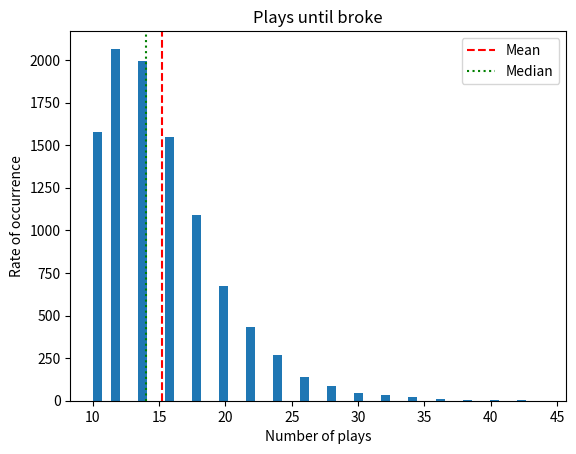

The script that saved this image:
import numpy as np
import matplotlib.pyplot as plt


def slot_machine(coins, p_win):
    # Initialize an empty list to store the number of plays until broke
    plays_until_broke = []

    # Run the simulation for a large number of iterations
    for i in range(10000):
        # Start with 10 coins
        current_coins = coins
        plays = 0
        # Play until broke
        while current_coins > 0:
            # Increase the number of plays
            plays += 1
            # Check if we win or lose
            if np.random.rand() < p_win:
                current_coins += 1
            else:
                current_coins -= 1
        # Add the number of plays to the list
        plays_until_broke.append(plays)

    # Calculate the mean and median number of plays
    mean_plays = np.mean(plays_until_broke)
    median_plays = np.median(plays_until_broke)

    return plays_until_broke, mean_plays, median_plays

def plot(play_until_broke, mean_plays, median_plays):
    # Plot a histogram of the number of plays
    plt.hist(plays_until_broke, bins=50)
    plt.title('Plays until broke')
    plt.xlabel('Number of plays')
    plt.ylabel('Rate of occurrence')
    plt.axvline(x=mean_plays, color='r', linestyle='dashed', label='Mean')
    plt.axvline(x=median_plays, color='g', linestyle='dotted', label='Median')
    plt.legend()
    plt.show()

if __name__ == '__main__':
     # Set the initial number of coins and the probability of winning
    coins = 10
    p_win = 11/64
    plays_until_broke, mean_plays, median_plays = slot_machine(coins, p_win)

    # Print the results
    print("Mean number of plays: ", mean_plays)
    print("Median number of plays: ", median_plays)

    # Plot the results
    plot(plays_until_broke, mean_plays, median_plays)